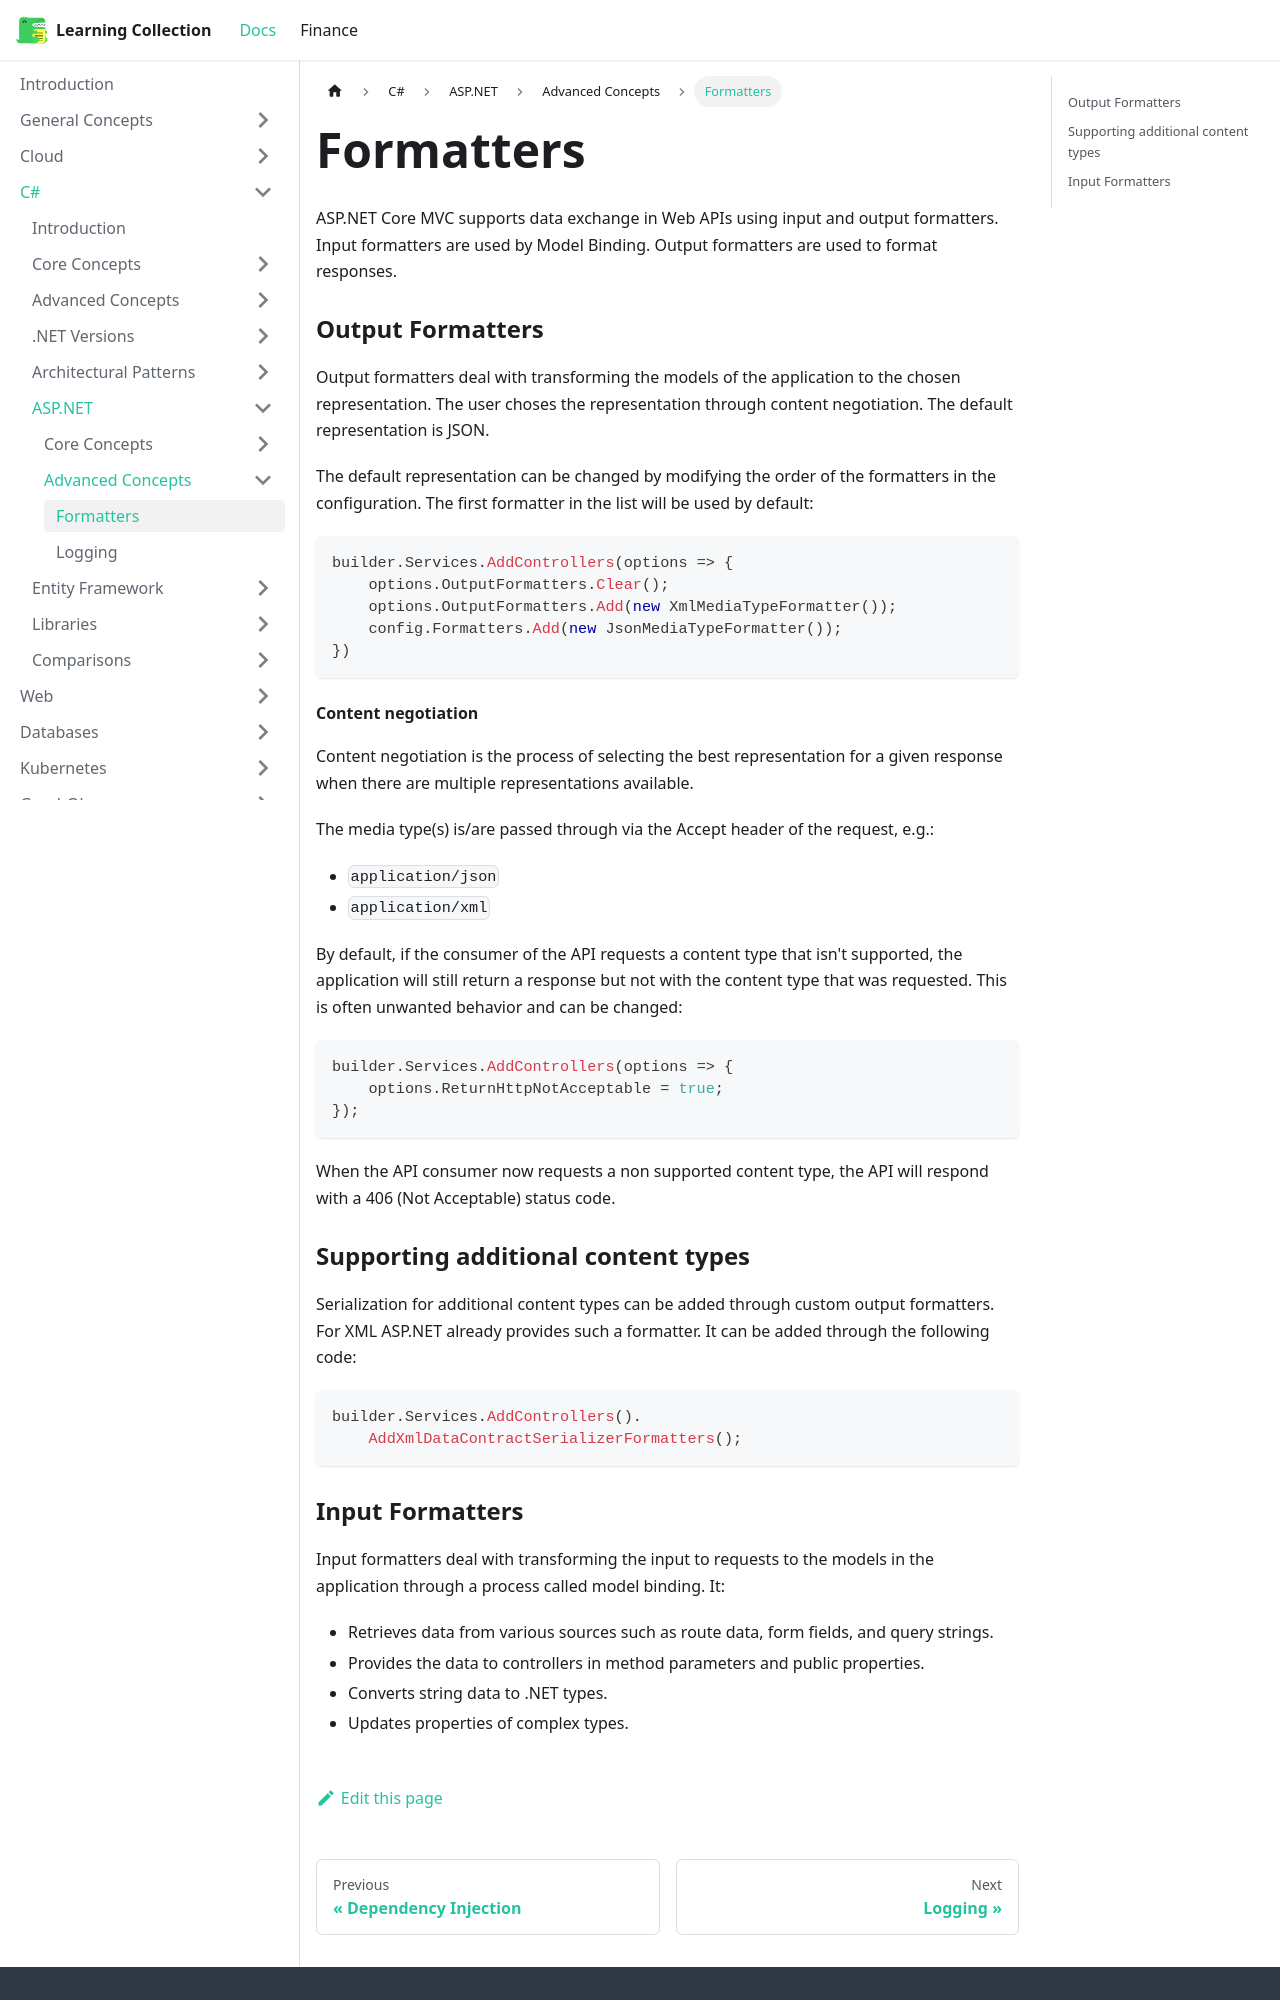

repository: RobinTTY/LearningCollection · page: csharp/asp-net/advanced-concepts/formatters.html · generator: docusaurus

---
id: formatters
title: Formatters
---

ASP.NET Core MVC supports data exchange in Web APIs using input and output formatters. Input formatters are used by Model Binding. Output formatters are used to format responses.

### Output Formatters

Output formatters deal with transforming the models of the application to the chosen representation. The user choses the representation through content negotiation. The default representation is JSON.

The default representation can be changed by modifying the order of the formatters in the configuration. The first formatter in the list will be used by default:

```csharp
builder.Services.AddControllers(options => {
    options.OutputFormatters.Clear();
    options.OutputFormatters.Add(new XmlMediaTypeFormatter());
    config.Formatters.Add(new JsonMediaTypeFormatter());
})
```

#### Content negotiation

Content negotiation is the process of selecting the best representation for a given response when there are multiple representations available.

The media type(s) is/are passed through via the Accept header of the request, e.g.:

- `application/json`
- `application/xml`

By default, if the consumer of the API requests a content type that isn't supported, the application will still return a response but not with the content type that was requested. This is often unwanted behavior and can be changed:

```csharp
builder.Services.AddControllers(options => {
    options.ReturnHttpNotAcceptable = true;
});
```

When the API consumer now requests a non supported content type, the API will respond with a 406 (Not Acceptable) status code.

### Supporting additional content types

Serialization for additional content types can be added through custom output formatters. For XML ASP.NET already provides such a formatter. It can be added through the following code:

```csharp
builder.Services.AddControllers().
    AddXmlDataContractSerializerFormatters();
```
